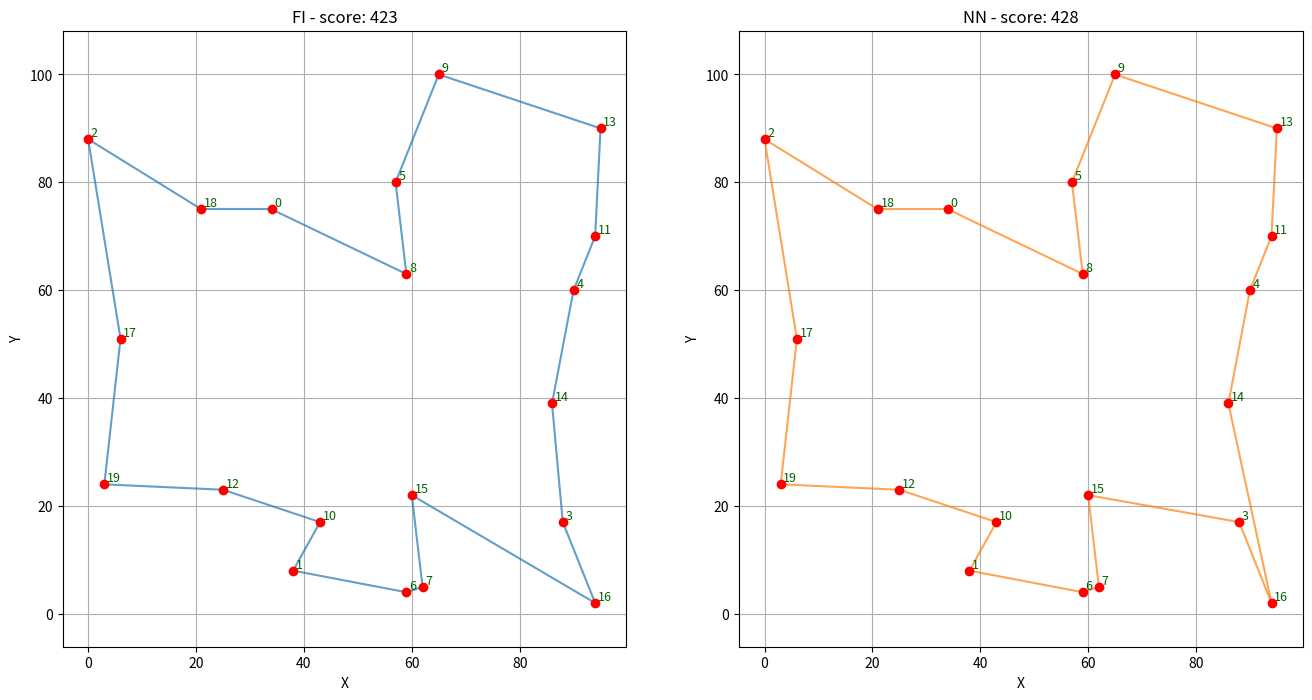

Source code (Python):
import random
import math
import numpy as np
import matplotlib.pyplot as plt
import matplotlib.colors as pcolors
# from DataManager import generateDistanceMatrix


def generateCoordinates(n,max_coordinate_value=100):
    cooridnates = np.random.randint(0,max_coordinate_value+1,n*2).reshape([-1,2])
    return cooridnates

def generateDistanceMatrix(n,max_coordinate_value=100):

    coordinates = DATA.generateCoordinates(n,max_coordinate_value)

    x_coor = (np.array([coordinates[:,0]]*n)).reshape([n,n])
    y_coor = (np.array([coordinates[:,1]]*n)).reshape([n,n])

    x_dist = x_coor - x_coor.T
    y_dist = y_coor - y_coor.T

    dist_matrix = np.sqrt(np.power(x_dist,2) + np.power(y_dist,2))

    return dist_matrix

def coordinatesToDistMatrix(coordinates):

    n = coordinates.shape[0]

    x_coor = (np.array([coordinates[:,0]]*n)).reshape([n,n])
    y_coor = (np.array([coordinates[:,1]]*n)).reshape([n,n])

    x_dist = x_coor - x_coor.T
    y_dist = y_coor - y_coor.T

    dist_matrix = np.sqrt(np.power(x_dist,2) + np.power(y_dist,2))

    return dist_matrix

def plot_path(nodes, path,dists,titles):
    paths_n = len(path)
    """Plots the given path using matplotlib."""
    fig, axs = plt.subplots(1, paths_n, figsize=(8*paths_n, 8))
    colors = list(pcolors.TABLEAU_COLORS.keys())
    print(colors)
    for j in range(len(path)):
        one_path = path[j]
        color = colors[j]
        for i in range(len(one_path) - 1):
            start = nodes[one_path[i]]
            end = nodes[one_path[i + 1]]
            axs[j].plot([start[0], end[0]], [start[1], end[1]], color=color, alpha=0.7)
    
    # Highlight the nodes
        for i, node in enumerate(nodes):
            axs[j].scatter(node[0], node[1], c='red', zorder=5)
            axs[j].text(node[0] + 0.5, node[1] + 0.5, str(i), fontsize=9, color='darkgreen')

        axs[j].set_title(titles[j]+" - score: "+str(dists[j]))
        axs[j].set_xlabel("X")
        axs[j].set_ylabel("Y")
        axs[j].grid(True)
        axs[j].axis('equal')
    plt.show()




def FI(distance_matrix, start_node=0):
    node_count = len(distance_matrix)
    
    # Step 1: Initialize with the farthest pair
    max_dist = -1
    start_node, farthest_node = 0, 0
    for i in range(node_count):
        for j in range(i + 1, node_count):
            if distance_matrix[i, j] > max_dist:
                max_dist = distance_matrix[i, j]
                start_node, farthest_node = i, j

    path = [start_node, farthest_node, start_node]
    visited = {start_node, farthest_node}
    total_distance = 2 * max_dist

    # Step 2: Iteratively insert the farthest node into the best position
    while len(visited) < node_count:
        # Find the farthest unvisited node from the current path
        farthest_unvisited_node = None
        max_min_dist = -1
        for i in range(node_count):
            if i not in visited:
                min_dist_to_path = min(distance_matrix[i][p] for p in path)
                if min_dist_to_path > max_min_dist:
                    max_min_dist = min_dist_to_path
                    farthest_unvisited_node = i

        # Find the best position to insert the farthest unvisited node
        best_position = 0
        best_increase = float('inf')
        for i in range(len(path) - 1):
            current_node, next_node = path[i], path[i + 1]
            increase = (distance_matrix[current_node, farthest_unvisited_node] +
                        distance_matrix[farthest_unvisited_node, next_node] -
                        distance_matrix[current_node, next_node])
            if increase < best_increase:
                best_increase = increase
                best_position = i + 1

        # Insert the node into the path and update the total distance
        path.insert(best_position, farthest_unvisited_node)
        total_distance += best_increase
        visited.add(farthest_unvisited_node)

    return path, round(total_distance)



def NN(distance_matrix, start_node=0):
    node_count = len(distance_matrix)
    visited = [False] * node_count
    path = [start_node]
    visited[start_node] = True
    total_distance = 0
    
    current_node = start_node
    for _ in range(node_count - 1):
        # Find the nearest unvisited node
        nearest_neighbor = None
        min_distance = float('inf')
        
        for neighbor in range(node_count):
            if not visited[neighbor] and distance_matrix[current_node, neighbor] < min_distance:
                nearest_neighbor = neighbor
                min_distance = distance_matrix[current_node, neighbor]
        
        # Move to the nearest neighbor
        path.append(nearest_neighbor)
        total_distance += min_distance
        visited[nearest_neighbor] = True
        current_node = nearest_neighbor
    
    # Return to the start node to complete the cycle
    total_distance += distance_matrix[current_node, start_node]
    path.append(start_node)
    
    return path, round(total_distance)


# Example usage
coordinates = generateCoordinates(20)
distMatrix = coordinatesToDistMatrix(coordinates)

pathNN, distNN = NN(distMatrix)
pathFI, distFI = FI(distMatrix)

print("FI Path:", pathNN, ", distance: ", distNN)
print("NN Path:", pathFI, ", distance: ", distFI)

plot_path(coordinates,[pathFI,pathNN],[distFI,distNN],["FI","NN"]) ## tak na szybko :)